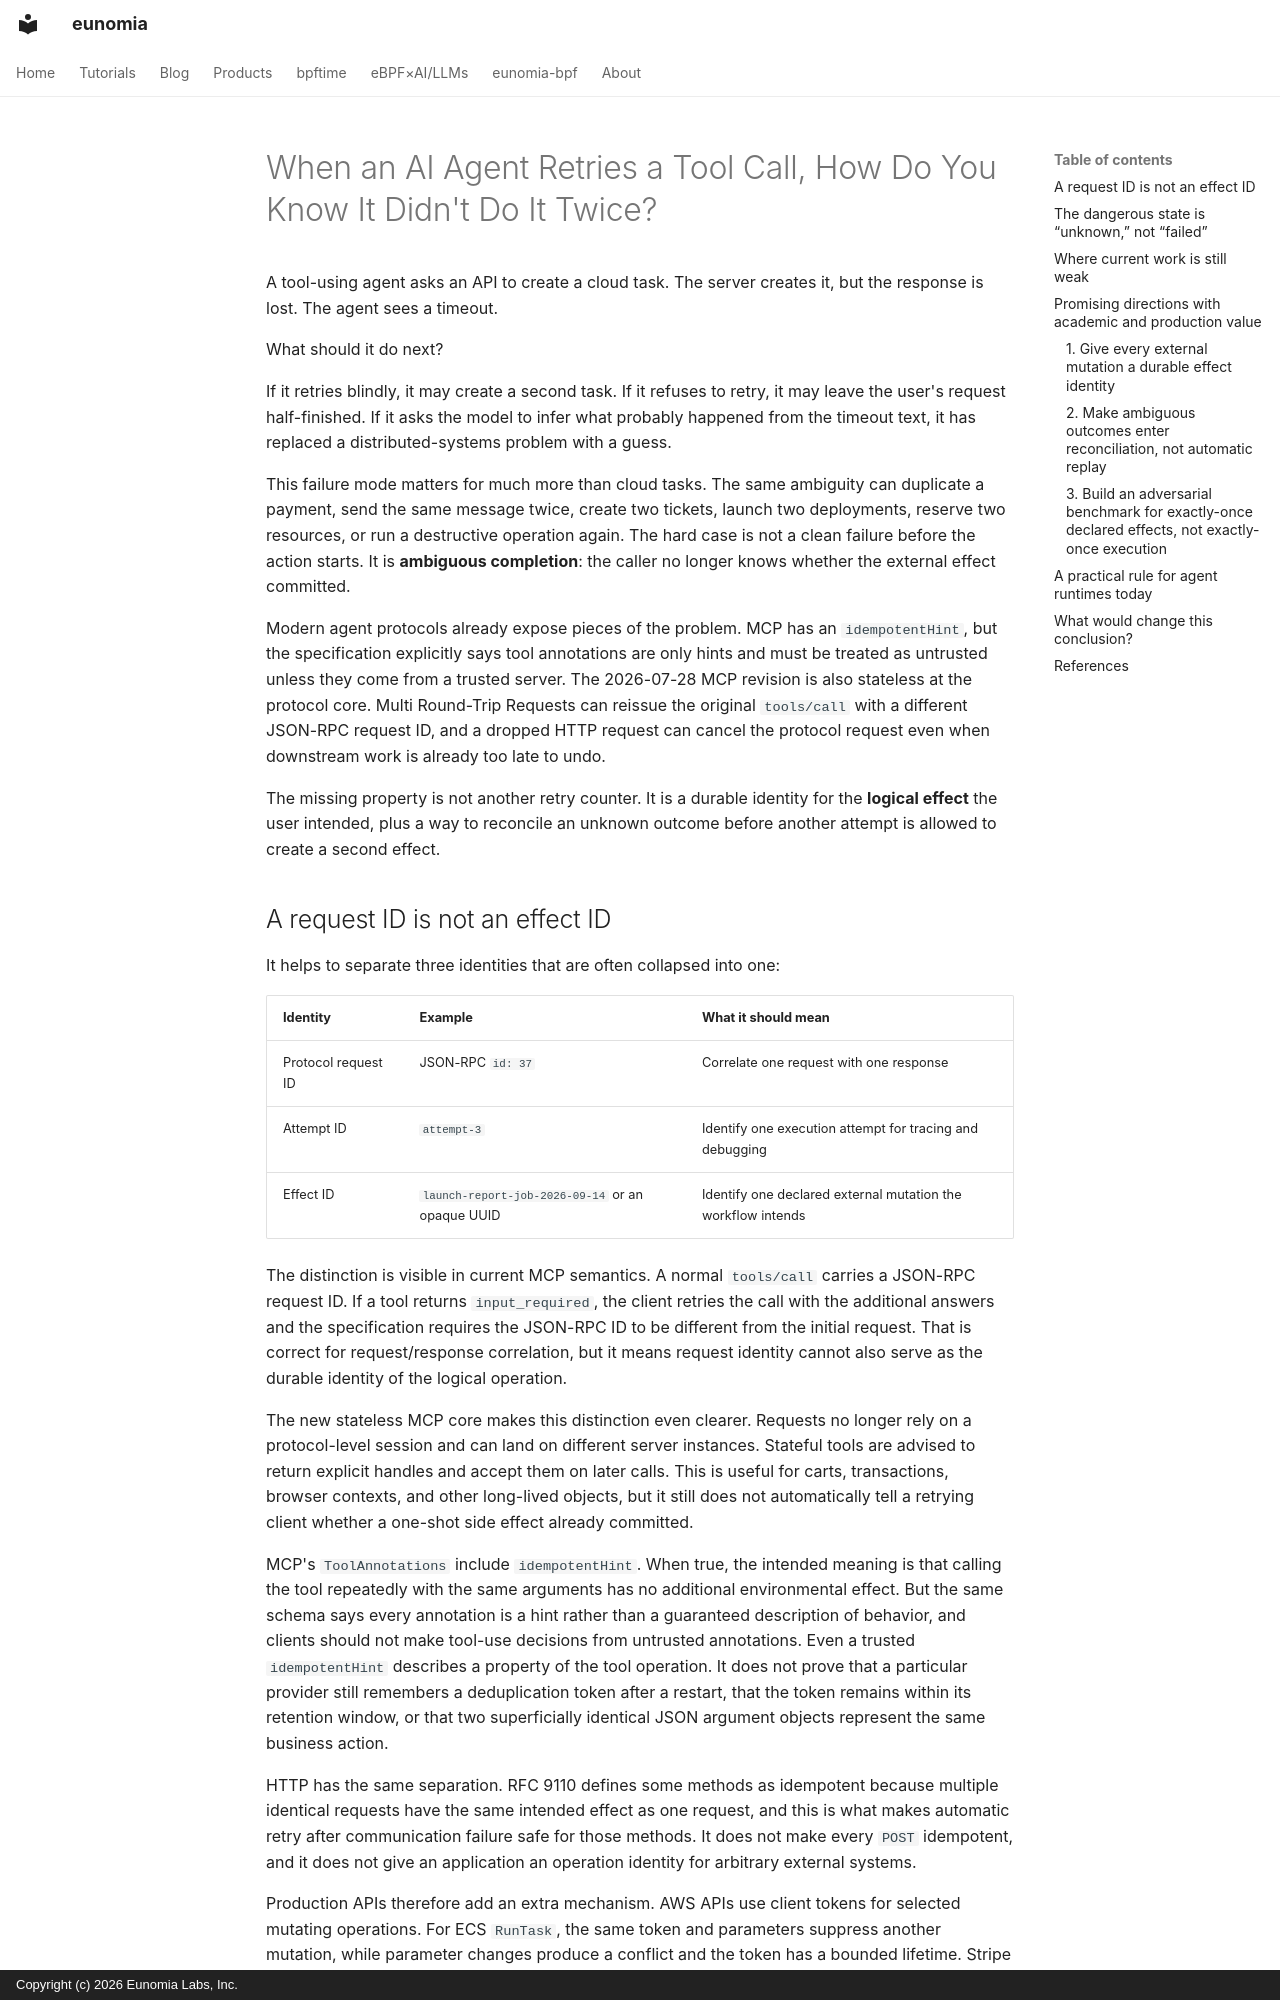

repository: eunomia-bpf/eunomia.dev · page: research/agent-tool-retry-effect-idempotency/index.html · generator: mkdocs · copyright: Copyright (c) 2026 Eunomia Labs, Inc.

---
date: 2026-09-14
slug: agent-tool-retry-effect-idempotency
title: "When an AI Agent Retries a Tool Call, How Do You Know It Didn't Do It Twice?"
description: "Agent tool retries can duplicate payments, messages, deployments, or cloud resources when a response is lost after the external effect already happened."
tags:
  - Daily Report
  - AI Agent
  - Tool Use
  - Distributed Systems
  - Reliability
research_question: "How should an AI-agent runtime preserve one logical external effect across timeouts, cancellations, retries, process restarts, and tool-server changes without suppressing legitimate new work?"
source_cutoff: 2026-09-14
status: daily-report
---

# When an AI Agent Retries a Tool Call, How Do You Know It Didn't Do It Twice?

A tool-using agent asks an API to create a cloud task. The server creates it, but the response is lost. The agent sees a timeout.

What should it do next?

If it retries blindly, it may create a second task. If it refuses to retry, it may leave the user's request half-finished. If it asks the model to infer what probably happened from the timeout text, it has replaced a distributed-systems problem with a guess.

This failure mode matters for much more than cloud tasks. The same ambiguity can duplicate a payment, send the same message twice, create two tickets, launch two deployments, reserve two resources, or run a destructive operation again. The hard case is not a clean failure before the action starts. It is **ambiguous completion**: the caller no longer knows whether the external effect committed.

Modern agent protocols already expose pieces of the problem. MCP has an `idempotentHint`, but the specification explicitly says tool annotations are only hints and must be treated as untrusted unless they come from a trusted server. The 2026-07-28 MCP revision is also stateless at the protocol core. Multi Round-Trip Requests can reissue the original `tools/call` with a different JSON-RPC request ID, and a dropped HTTP request can cancel the protocol request even when downstream work is already too late to undo.

The missing property is not another retry counter. It is a durable identity for the **logical effect** the user intended, plus a way to reconcile an unknown outcome before another attempt is allowed to create a second effect.

<!-- more -->
